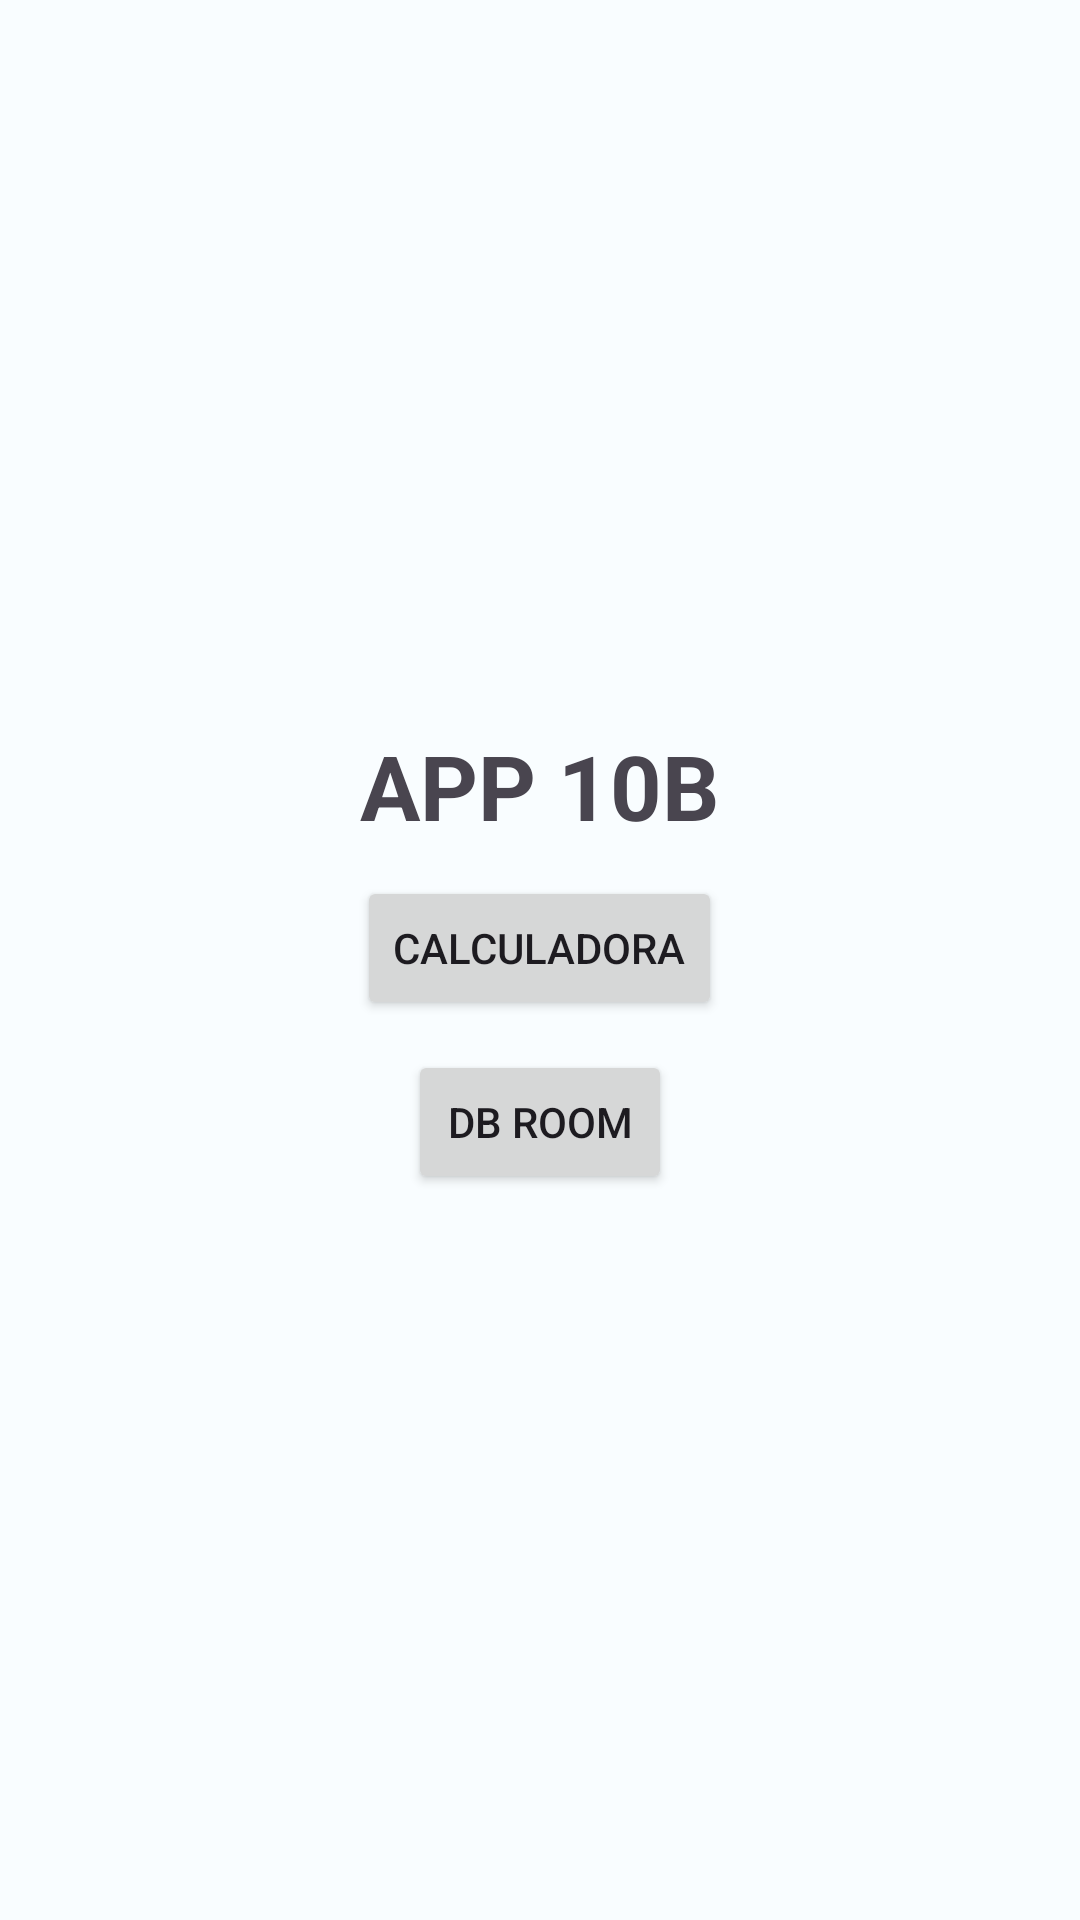

Here is an Android app screen rendered from its layout file. Give the layout XML and the strings, colors and styles it references.
<!-- AndroidManifest.xml: application theme Theme.HeyFixClient -->
<!-- res/layout/activity_main.xml -->
<?xml version="1.0" encoding="utf-8"?>
<LinearLayout xmlns:android="http://schemas.android.com/apk/res/android"
    xmlns:app="http://schemas.android.com/apk/res-auto"
    xmlns:tools="http://schemas.android.com/tools"
    android:layout_width="match_parent"
    android:layout_height="match_parent"
    android:gravity="center"
    android:orientation="vertical"
    android:padding="@dimen/dimenScreenPadding"
    tools:context=".MainActivity">

    <TextView
        android:id="@+id/textView"
        android:layout_width="wrap_content"
        android:layout_height="wrap_content"
        android:text="APP 10B"
        android:textSize="30sp"
        android:textStyle="bold" />

    <Button
        android:id="@+id/btnCalc"
        android:layout_marginTop="10dp"
        android:layout_width="wrap_content"
        android:layout_height="wrap_content"
        android:text="CALCULADORA" />

    <Button
        android:id="@+id/btnRoom"
        android:layout_marginTop="10dp"
        android:layout_width="wrap_content"
        android:layout_height="wrap_content"
        android:text="DB ROOM" />

</LinearLayout>
<!-- resources referenced by this layout -->
<resources>
  <color name="md_theme_light_primary">#2F53D0</color>
  <color name="md_theme_light_onPrimary">#FFFFFF</color>
  <color name="md_theme_light_primaryContainer">#DDE1FF</color>
  <color name="md_theme_light_onPrimaryContainer">#001453</color>
  <color name="md_theme_light_secondary">#613FDD</color>
  <color name="md_theme_light_onSecondary">#FFFFFF</color>
  <color name="md_theme_light_secondaryContainer">#E6DEFF</color>
  <color name="md_theme_light_onSecondaryContainer">#1C0062</color>
  <color name="md_theme_light_tertiary">#B42439</color>
  <color name="md_theme_light_onTertiary">#FFFFFF</color>
  <color name="md_theme_light_tertiaryContainer">#FFDADA</color>
  <color name="md_theme_light_onTertiaryContainer">#40000A</color>
  <color name="md_theme_light_error">#BA1A1A</color>
  <color name="md_theme_light_errorContainer">#FFDAD6</color>
  <color name="md_theme_light_onError">#FFFFFF</color>
  <color name="md_theme_light_onErrorContainer">#410002</color>
  <color name="md_theme_light_background">#F9FDFF</color>
  <color name="md_theme_light_onBackground">#001F28</color>
  <color name="md_theme_light_surface">#F9FDFF</color>
  <color name="md_theme_light_onSurface">#001F28</color>
  <color name="md_theme_light_surfaceVariant">#E2E1EC</color>
  <color name="md_theme_light_onSurfaceVariant">#45464F</color>
  <color name="md_theme_light_outline">#767680</color>
  <color name="md_theme_light_inverseOnSurface">#DDF5FF</color>
  <color name="md_theme_light_inverseSurface">#003543</color>
  <color name="md_theme_light_inversePrimary">#B8C4FF</color>
</resources>
